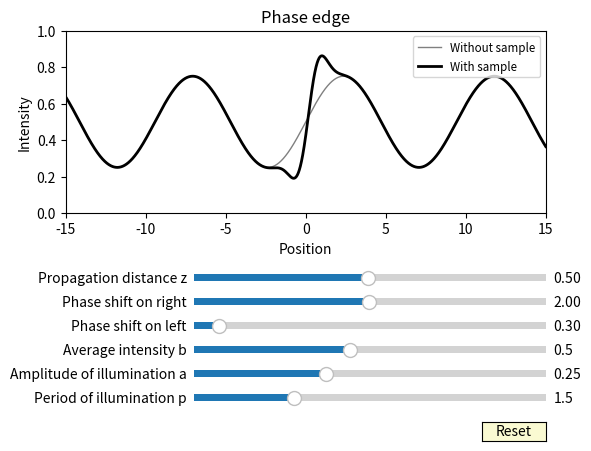

Reproduce this figure in Python.
#!/usr/bin/env python3
# -*- coding: utf-8 -*-
"""
Created on Thu Aug 1 13:11:30 2019

[redacted]

Built on 'slider_demo.py' from https://matplotlib.org/3.1.1/gallery/widgets/slider_demo.html
"""
import	numpy as	np
import	matplotlib.pyplot as plt
from matplotlib.widgets import Slider, Button

fig, ax = plt.subplots()
plt.subplots_adjust(left=0.15, bottom=0.5)
x = np.arange(-15.0, 15.0, 0.001)
a0 = 0.25
p0 = 1.5
b0 = 0.5
L0 = 0.3
R0 = 2
z0=0.5
k0=1.

#Intensity without sample
s = a0*np.sin(x/p0)+b0
l, = plt.plot(x, s, lw=1, color='grey')

#Intensity with sample
ms=(z0*(2*np.exp(-x**2)*x*(R0-L0))/(np.sqrt(np.pi)*k0)+1)*(a0*np.sin((x-np.arctan((np.exp(-x**2)*(R0-L0))/(np.sqrt(np.pi)*(k0/z0+(2*np.exp(-x**2)*x*(R0-L0))/(np.sqrt(np.pi))))))/p0)+b0)
m, = plt.plot(x, ms, lw=2, color='black')
plt.xlabel('Position')
plt.ylabel('Intensity')
plt.legend((l,m), ('Without sample', 'With sample'), fontsize='small')
plt.title('Phase edge')
  
plt.axis([-15.0, 15.0, 0, 1])

axcolor = 'lightgoldenrodyellow'
axp = plt.axes([0.35, 0.1, 0.55, 0.03], facecolor=axcolor)
axa = plt.axes([0.35, 0.15, 0.55, 0.03], facecolor=axcolor)
axb = plt.axes([0.35,0.2,0.55,0.03], facecolor=axcolor)
axL = plt.axes([0.35,0.25,0.55,0.03], facecolor=axcolor)
axR = plt.axes([0.35,0.3,0.55,0.03], facecolor=axcolor)
axz = plt.axes([0.35,0.35,0.55,0.03], facecolor=axcolor)


sp = Slider(axp, 'Period of illumination p', 0.1, 5.0, valinit=p0)
sa = Slider(axa, 'Amplitude of illumination a', 0.1, 0.5, valinit=a0)
sb = Slider(axb, 'Average intensity b', 0.1, 1.0, valinit=b0)
sL = Slider(axL, 'Phase shift on left', 0.01, 4, valinit=L0)
sR = Slider(axR, 'Phase shift on right', 0.01, 4, valinit=R0)
sz = Slider(axz, 'Propagation distance z', 0.01, 1.0, valinit=z0)

def update(val):
    a = sa.val
    p = sp.val
    b = sb.val
    L = sL.val
    R = sR.val
    z = sz.val
    l.set_ydata(a*np.sin(x/p)+b)
    ms=(z*(2*np.exp(-x**2)*x*(R-L))/(np.sqrt(np.pi)*k0)+1)*(a*np.sin((x-np.arctan((np.exp(-x**2)*(R-L))/(np.sqrt(np.pi)*(k0/z+(2*np.exp(-x**2)*x*(R-L))/(np.sqrt(np.pi))))))/p)+b)
    m.set_ydata(ms)
    
    fig.canvas.draw_idle()
sp.on_changed(update)
sa.on_changed(update)
sb.on_changed(update)
sL.on_changed(update)
sR.on_changed(update)
sz.on_changed(update)

resetax = plt.axes([0.8, 0.025, 0.1, 0.04])
button = Button(resetax, 'Reset', color=axcolor, hovercolor='0.975')


def reset(event):
    sp.reset()
    sa.reset()
    sb.reset()
    sL.reset()
    sR.reset()
    sz.reset()
button.on_clicked(reset)

plt.show()

